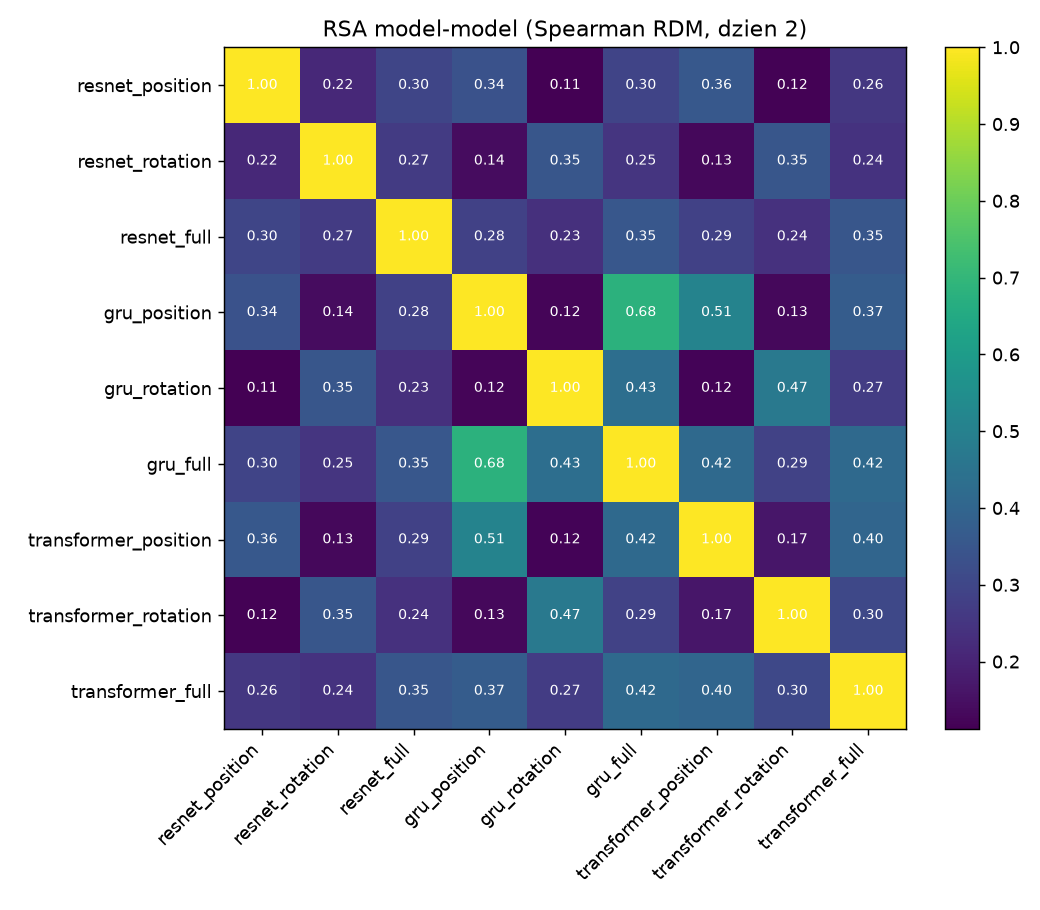

The table this chart was drawn from, first rows:
run, resnet_position, resnet_rotation, resnet_full, gru_position, gru_rotation, gru_full, transformer_position, transformer_rotation, transformer_full
resnet_position, 1, 0.2156, 0.2982, 0.3375, 0.1124, 0.2950, 0.3566, 0.1160, 0.2573
resnet_rotation, 0.2156, 1, 0.2666, 0.1402, 0.3491, 0.2509, 0.1322, 0.3499, 0.2408
resnet_full, 0.2982, 0.2666, 1, 0.2850, 0.2347, 0.3547, 0.2856, 0.2405, 0.3483
gru_position, 0.3375, 0.1402, 0.2850, 1, 0.1229, 0.6841, 0.5081, 0.1327, 0.3689
gru_rotation, 0.1124, 0.3491, 0.2347, 0.1229, 1, 0.4330, 0.1226, 0.4717, 0.2685
gru_full, 0.2950, 0.2509, 0.3547, 0.6841, 0.4330, 1, 0.4161, 0.2885, 0.4160
transformer_position, 0.3566, 0.1322, 0.2856, 0.5081, 0.1226, 0.4161, 1, 0.1652, 0.4009
transformer_rotation, 0.1160, 0.3499, 0.2405, 0.1327, 0.4717, 0.2885, 0.1652, 1, 0.3041
transformer_full, 0.2573, 0.2408, 0.3483, 0.3689, 0.2685, 0.4160, 0.4009, 0.3041, 1
